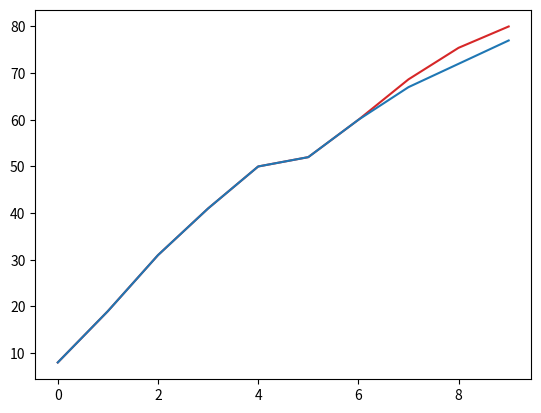

Python code for this plot:
class Model():

    def fit(self,data):
        raise Exception("metodo non incrementato")

    def predict(self,data):
        raise Exception("metodo non incrementato")


class IncrementModel(Model):
    def predict(self,data):    #implemento il metodo predict

        
        scarti = 0

        for i,item in enumerate(data):  #itero nella lista 

            if(i != len(data)-1):

                scarti = scarti + data[i+1] - data[i]

        aumento_medio = scarti / (len(data)-1)

        prediction = data[-1] + aumento_medio

        return aumento_medio   #mi andrò a pescare questo valore nella predict di FitIncrementModel

#estendo la classe increment Model
class FitIncrementModel(IncrementModel):
    #vado a implementare il metodo fit

#scrivo praticamente ciò che c'è nella predict di increment model
    def fit(self,data):    #gli darò in pasto i primi 4 mesi
        
        somma = 0
        for i,item in enumerate(data):

            if(i != len(data)-1):

                somma = somma + data[i+1] - data[i]

        res_fit = somma / (len(data)-1)

        self.global_avg_increment = res_fit    #mi sarà utile

        return res_fit 



    
    #sovrascrivo il metodo predict

    def predict(self,data):    #ci faccio solo una somma

        
        #c'è solo fit
        risultato = data[-1] + self.global_avg_increment

        return risultato

lista = [8,19,31,41,50,52,60,67,72,77]

n_mesi_controllo = 3

control = lista [-n_mesi_controllo : ]  #da -3 fino alla fine
print("valori per il controllo: {}". format(control))

mesi_fit = lista [0 : - n_mesi_controllo]    #dall'inizio fino a -3

print("valori per il modello: {}". format(mesi_fit))

pippo = FitIncrementModel()
print("aumento medio iniziale: {}". format(pippo.fit(mesi_fit)))

predizioni = []  #per dilettarmi creo una lista in cui inserirò le predizioni

contatore = 0 #mi servirà nel ciclo for per salvarmi la somma di tutti gli errori

#itero per fare i controlli e aggiornare la lista dei mesi_fit
for i,element in enumerate(control):
    print("-----------------------------------------------------")

    aumento = pippo.fit(mesi_fit)
    print("aumento medio: {}". format(aumento))

    quo = pippo.predict(mesi_fit)    #quo è la predizione
    print("valore predetto: {}". format(quo))

    predizioni.append(quo)

    scarto = quo - control[i]   #control[i] è il valore effettivo
    print("lo scarto è: {}". format(scarto))

    contatore = contatore + scarto

    mesi_fit.append(control[i])  #gonfio la lista dei mesi della fit

    print("-----------------------------------------------------")

#più si va avanti più i valori per il controllo entrano nella fit e applico l'aumento medio all'ultimo mesi considerato

errore_medio = contatore / n_mesi_controllo

print("errore medio: {}". format(errore_medio))
#ho qualche dubbio sullìultimo valore

from matplotlib import pyplot
pyplot.plot(lista[0:-n_mesi_controllo] + predizioni, color='tab:red')
pyplot.plot(lista, color='tab:blue')
pyplot.show()

#SPETTACOLO
